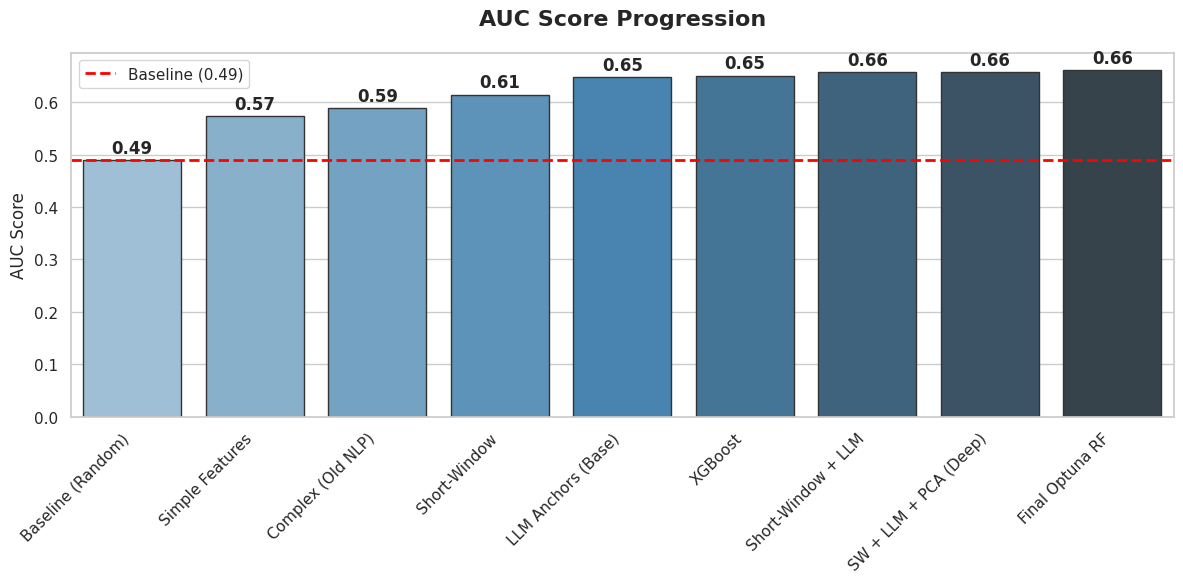
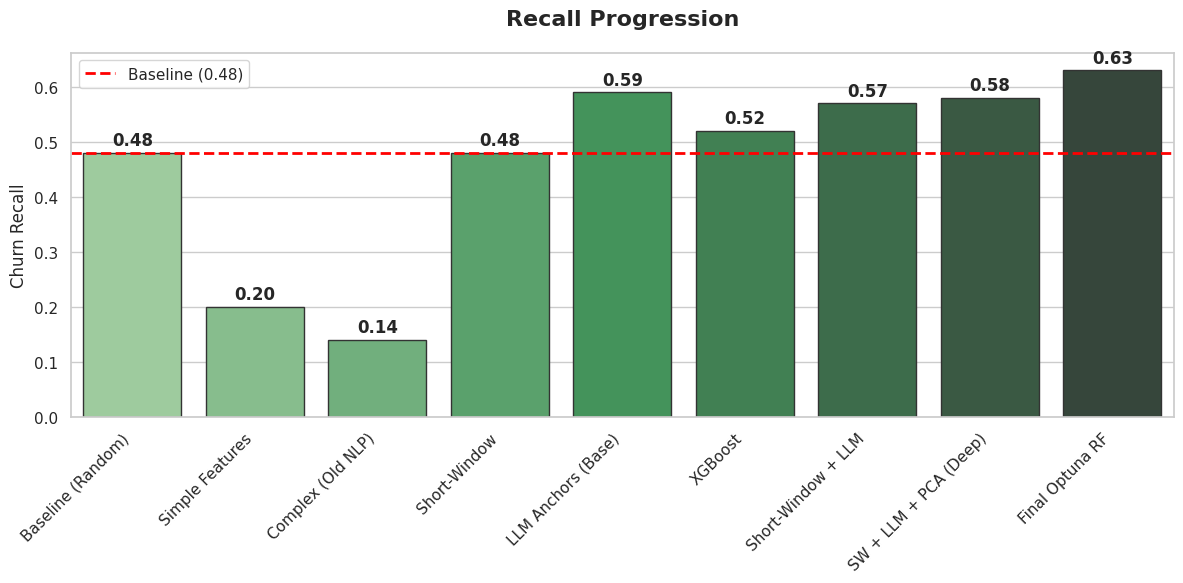
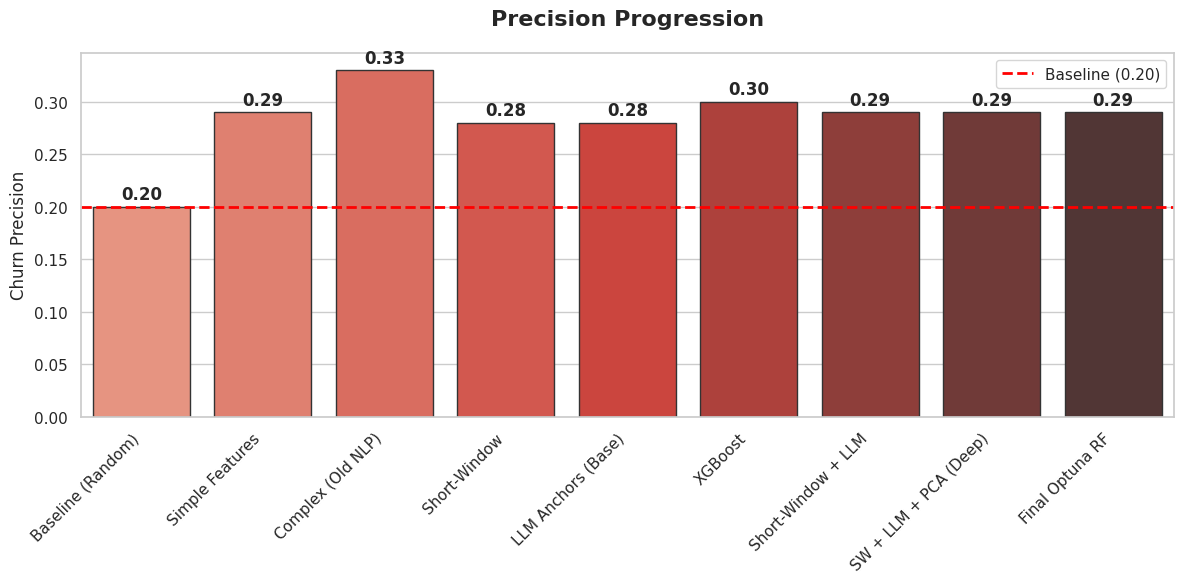

Reproduce these figures in Python, in order.
import matplotlib.pyplot as plt
import pandas as pd
import seaborn as sns
import os

# 1. Setup Data (Hardcoded from your results)
data = {
    'Model': [
        'Baseline (Random)',
        'Simple Features',
        'Complex (Old NLP)',
        'Short-Window',
        'LLM Anchors (Base)',
        'Short-Window + LLM',
        'SW + LLM + PCA (Deep)',
        'XGBoost',
        'Final Optuna RF'
    ],
    'AUC Score': [0.4891, 0.5732, 0.5886, 0.6144, 0.6471, 0.6568, 0.6573, 0.6504, 0.6611],
    'Churn Recall': [0.48, 0.20, 0.14, 0.48, 0.59, 0.57, 0.58, 0.52, 0.63],
    'Churn Precision': [0.20, 0.29, 0.33, 0.28, 0.28, 0.29, 0.29, 0.30, 0.29]
}

df = pd.DataFrame(data)

# Sort by AUC to show progression
df = df.sort_values(by='AUC Score', ascending=True)

# 2. Setup Plot Style
sns.set_theme(style="whitegrid")
plt.rcParams.update({'font.size': 12})


def plot_metric(metric_col, title, filename, color_palette="viridis"):
    plt.figure(figsize=(12, 6))

    # Create Bar Plot
    ax = sns.barplot(
        x='Model',
        y=metric_col,
        data=df,
        palette=color_palette,
        edgecolor=".2"
    )

    # Add values on top of bars
    for p in ax.patches:
        ax.annotate(f'{p.get_height():.2f}',
                    (p.get_x() + p.get_width() / 2., p.get_height()),
                    ha='center', va='center',
                    xytext=(0, 9),
                    textcoords='offset points',
                    fontweight='bold')

    # Highlight the Baseline line
    baseline_val = df[df['Model'] == 'Baseline (Random)'][metric_col].values[0]
    plt.axhline(baseline_val, color='red', linestyle='--', linewidth=2, label=f'Baseline ({baseline_val:.2f})')

    plt.title(title, fontsize=16, fontweight='bold', pad=20)
    plt.ylabel(metric_col)
    plt.xlabel("")
    plt.xticks(rotation=45, ha='right')
    plt.legend()
    plt.tight_layout()

    # Save
    os.makedirs('data/processed/plots', exist_ok=True)
    plt.savefig(f'data/processed/plots/{filename}')
    print(f"Saved {filename}")
    plt.close()


# 3. Generate 3 Key Plots
if __name__ == "__main__":
    plot_metric('AUC Score', 'AUC Score Progression', 'comparison_auc.png', 'Blues_d')

    plot_metric('Churn Recall', 'Recall Progression', 'comparison_recall.png', 'Greens_d')

    plot_metric('Churn Precision', 'Precision Progression', 'comparison_precision.png', 'Reds_d')
